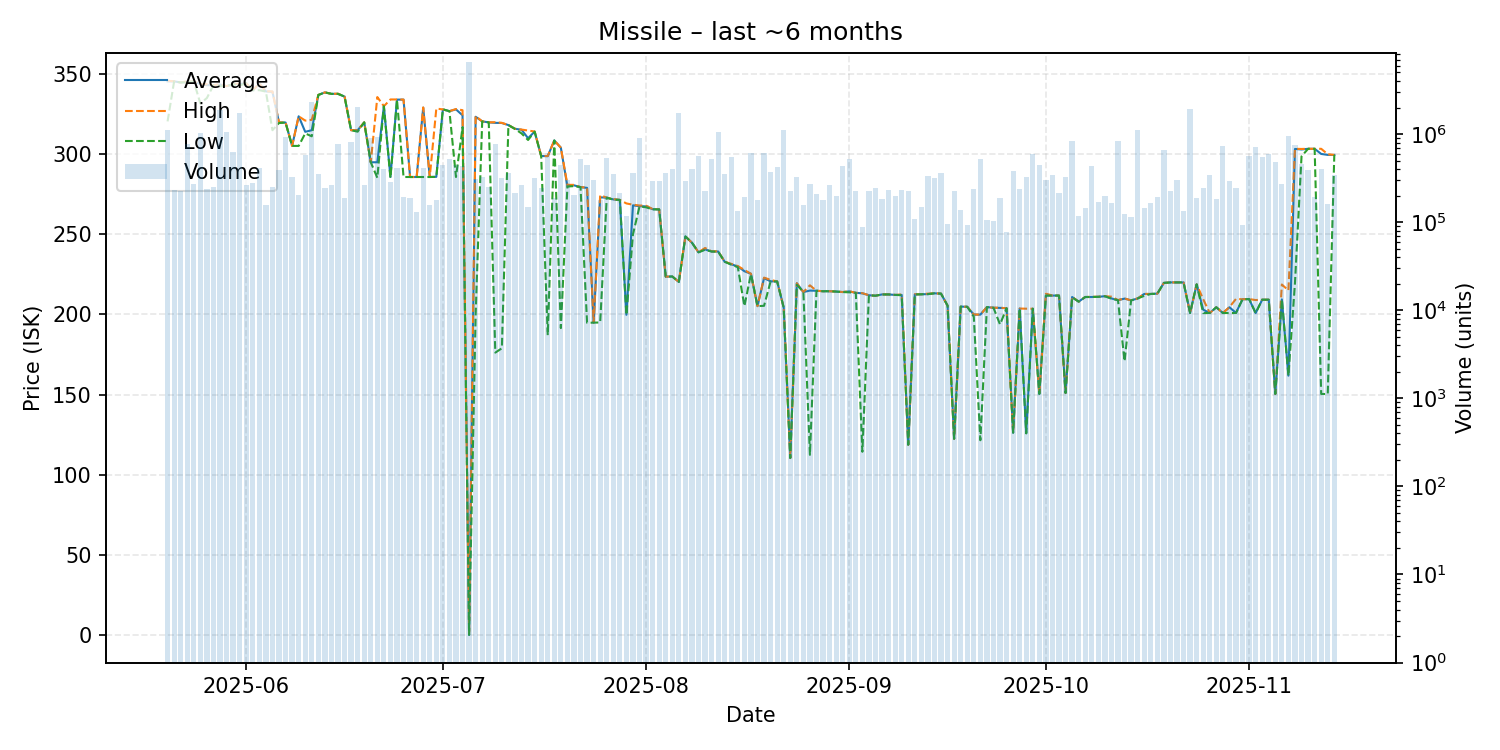

Source data for this figure (header and first rows):
date, average, highest, lowest, order_count, volume
2025-05-20, 345.5, 345.9, 320.5, 52, 1113980
2025-05-21, 345.5, 345.5, 345.5, 40, 231408
2025-05-22, 344.8, 344.8, 344.8, 39, 225596
2025-05-23, 345.3, 345.5, 344.9, 72, 778316
2025-05-24, 345.5, 345.5, 345.5, 60, 270062
2025-05-25, 343.7, 343.7, 331.7, 57, 1019093
2025-05-26, 343.1, 343.7, 335.1, 83, 239800
2025-05-27, 343.1, 343.1, 343.1, 61, 251135
2025-05-28, 343.5, 343.7, 342.5, 81, 1893004
2025-05-29, 342.5, 342.5, 342.5, 71, 1043747
2025-05-30, 343.7, 343.8, 343.7, 92, 631938
2025-05-31, 343.8, 344.1, 342.9, 91, 1723630
2025-06-01, 344.3, 344.3, 344.3, 74, 265879
2025-06-02, 339.9, 340.0, 339.9, 69, 278777
2025-06-03, 344.1, 344.1, 340.0, 53, 415759
2025-06-04, 339.2, 339.3, 339.1, 55, 155394
2025-06-05, 339.0, 339.2, 315.0, 72, 247955
2025-06-06, 319.8, 319.9, 319.5, 128, 388413
2025-06-07, 319.8, 319.8, 319.8, 68, 937146
2025-06-08, 305.2, 305.2, 305.2, 61, 326710
2025-06-09, 323.7, 323.7, 305.2, 54, 204622
2025-06-10, 314.0, 321.0, 313.0, 62, 575527
2025-06-11, 315.0, 321.5, 311.2, 65, 2297172
2025-06-12, 337.0, 337.0, 337.0, 56, 352452
2025-06-13, 338.6, 338.6, 338.6, 55, 242673
2025-06-14, 337.7, 337.7, 337.7, 65, 260888
2025-06-15, 337.7, 337.8, 337.7, 78, 768896
2025-06-16, 336.0, 336.0, 336.0, 48, 187128
2025-06-17, 315.0, 315.0, 315.0, 62, 817385
2025-06-18, 315.0, 315.0, 314.1, 67, 2051006
2025-06-19, 319.9, 319.9, 319.9, 58, 264167
2025-06-20, 295.0, 295.0, 295.0, 63, 893881
2025-06-21, 295.0, 335.7, 285.3, 84, 923966
2025-06-22, 330.0, 330.0, 330.0, 74, 395916
2025-06-23, 285.8, 334.2, 285.3, 75, 286894
2025-06-24, 334.1, 334.2, 334.0, 93, 414354
2025-06-25, 334.1, 334.1, 285.8, 42, 191481
2025-06-26, 285.8, 285.8, 285.8, 57, 189859
2025-06-27, 285.8, 285.8, 285.8, 33, 130130
2025-06-28, 329.1, 329.2, 285.8, 112, 415226
2025-06-29, 285.8, 285.8, 285.8, 57, 156363
2025-06-30, 285.9, 328.5, 285.9, 47, 178264
2025-07-01, 328.0, 328.0, 328.0, 78, 441516
2025-07-02, 326.9, 326.9, 326.9, 60, 523968
2025-07-03, 328.0, 328.2, 285.8, 57, 439660
2025-07-04, 324.3, 327.5, 316.8, 66, 430406
2025-07-05, 0.02, 0.02, 0.02, 82, 6655964
2025-07-06, 323.4, 323.8, 200.0, 77, 308806
2025-07-07, 320.5, 320.5, 320.5, 70, 325331
2025-07-08, 319.9, 319.9, 319.9, 53, 253848
2025-07-09, 319.6, 320.0, 176.2, 63, 765617
2025-07-10, 319.5, 319.6, 178.9, 56, 317405
2025-07-11, 318.2, 318.2, 318.2, 50, 359408
2025-07-12, 315.9, 315.9, 315.8, 97, 211587
2025-07-13, 315.3, 315.4, 313.0, 79, 267186
2025-07-14, 310.0, 314.8, 308.9, 39, 147957
2025-07-15, 314.1, 314.2, 314.1, 45, 316442
2025-07-16, 298.9, 298.9, 298.8, 53, 244988
2025-07-17, 298.8, 298.9, 187.1, 60, 602959
2025-07-18, 308.6, 308.6, 308.6, 36, 189506
... 119 more rows
